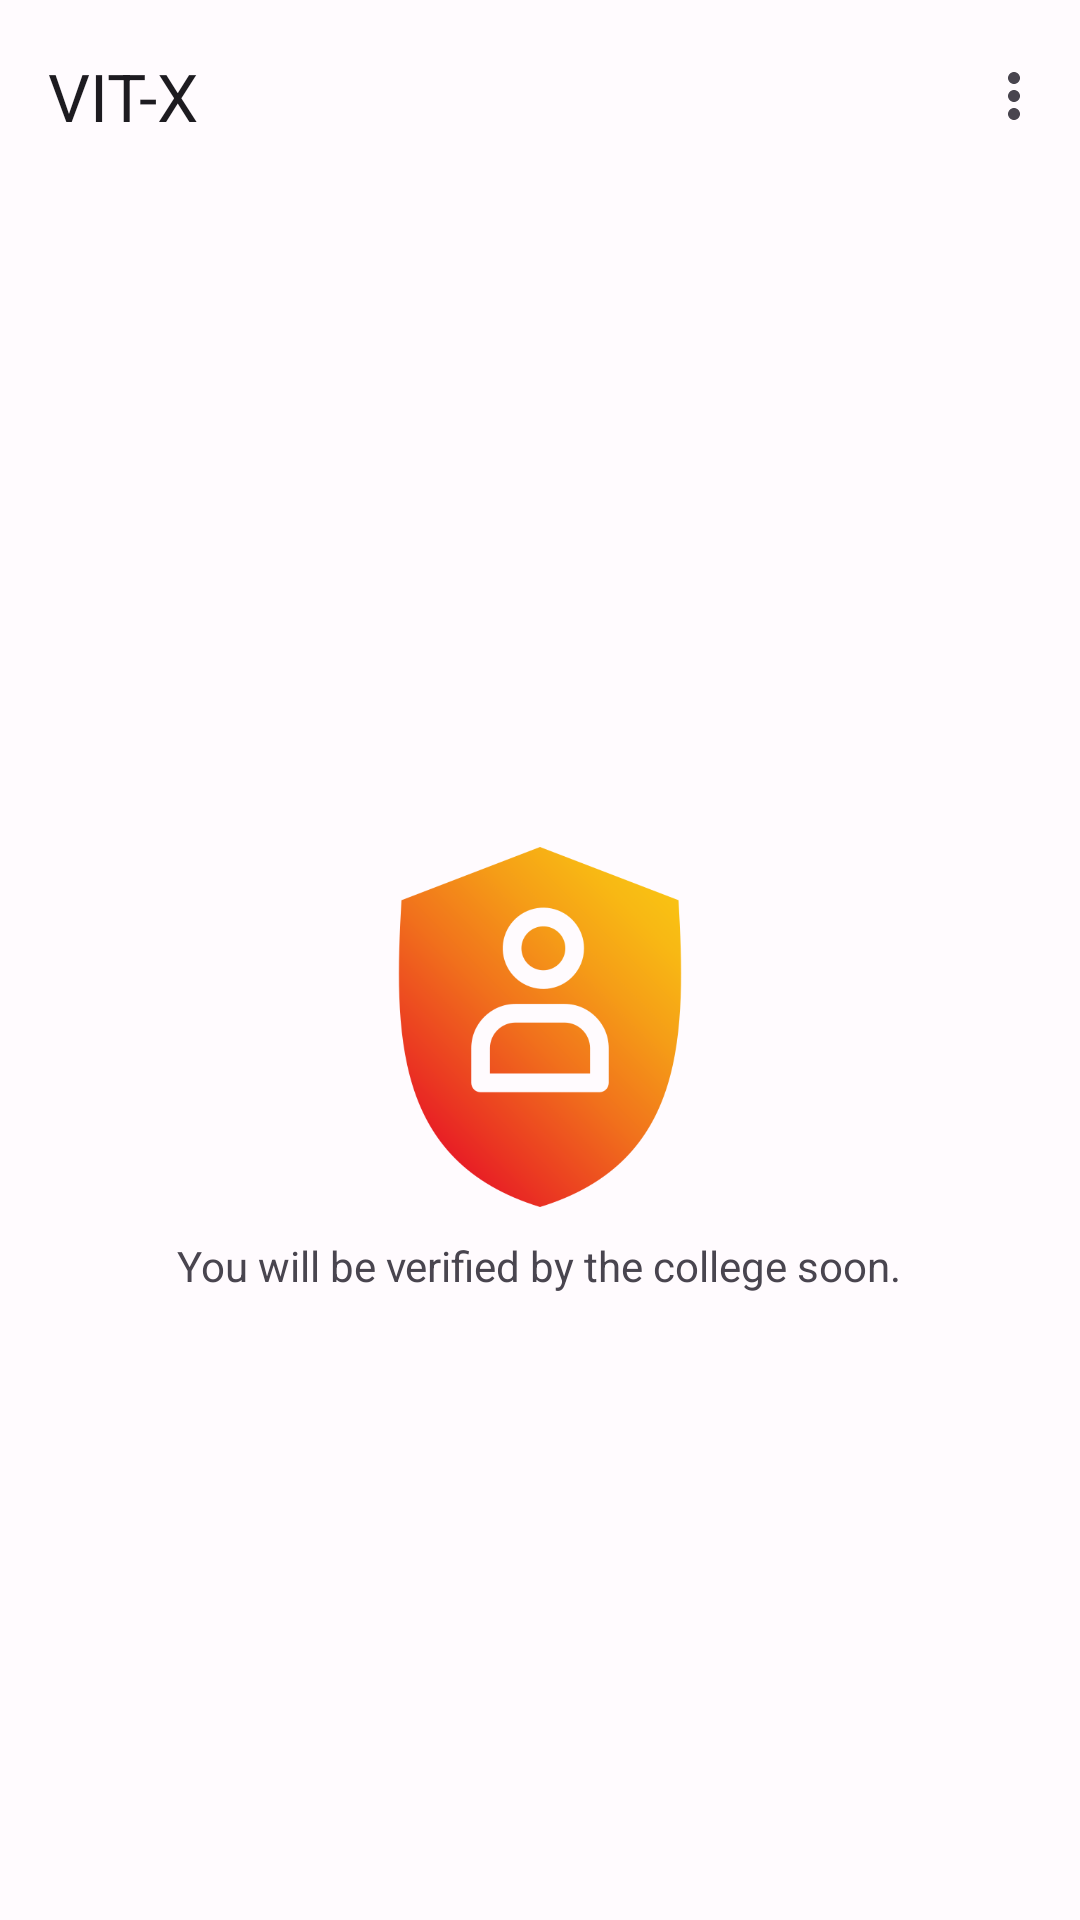

This screen was rendered from an Android layout file. Write that file and the resources it references.
<!-- AndroidManifest.xml: application theme Theme.VITX -->
<!-- res/layout/activity_not_verified.xml -->
<?xml version="1.0" encoding="utf-8"?>
<androidx.constraintlayout.widget.ConstraintLayout xmlns:android="http://schemas.android.com/apk/res/android"
    xmlns:app="http://schemas.android.com/apk/res-auto"
    xmlns:tools="http://schemas.android.com/tools"
    android:layout_width="match_parent"
    android:layout_height="match_parent"
    tools:context=".NotVerifiedActivity">

    <com.google.android.material.appbar.AppBarLayout
        android:id="@+id/appBarLayout2"
        android:layout_width="match_parent"
        android:layout_height="wrap_content"
        app:layout_constraintEnd_toEndOf="parent"
        app:layout_constraintStart_toStartOf="parent"
        app:layout_constraintTop_toTopOf="parent">

        <com.google.android.material.appbar.MaterialToolbar
            android:id="@+id/topAppBar"
            android:layout_width="match_parent"
            android:layout_height="?attr/actionBarSize"
            app:menu="@menu/option_menu"
            app:title="@string/app_name" />
    </com.google.android.material.appbar.AppBarLayout>

    <LinearLayout
        android:layout_width="match_parent"
        android:layout_height="0dp"
        android:gravity="center"
        android:orientation="vertical"
        app:layout_constraintBottom_toBottomOf="parent"
        app:layout_constraintTop_toBottomOf="@+id/appBarLayout2">

        <ImageView
            android:id="@+id/imageView2"
            android:layout_width="120dp"
            android:layout_height="120dp"
            android:layout_margin="10dp"
            app:srcCompat="@drawable/ic_not_verified"
            android:contentDescription="@string/not_verified_message" />

        <TextView
            android:id="@+id/textView3"
            android:layout_width="wrap_content"
            android:layout_height="wrap_content"
            android:text="@string/not_verified_message" />
    </LinearLayout>
</androidx.constraintlayout.widget.ConstraintLayout>
<!-- resources referenced by this layout -->
<resources>
  <!-- drawable ic_not_verified: png bitmap (drawable-v24, 27213 bytes) -->
  <string name="app_name">VIT-X</string>
  <string name="not_verified_message">You will be verified by the college soon.</string>
  <style name="Theme.VITX" parent="Theme.Material3.Light.NoActionBar">
          <item name="colorOnErrorContainer">@color/md_theme_light_onErrorContainer</item>
          <item name="colorOnError">@color/md_theme_light_onError</item>
          <item name="colorErrorContainer">@color/md_theme_light_errorContainer</item>
          <item name="colorOnTertiaryContainer">@color/md_theme_light_onTertiaryContainer</item>
          <item name="colorOnTertiary">@color/md_theme_light_onTertiary</item>
          <item name="colorTertiaryContainer">@color/md_theme_light_tertiaryContainer</item>
          <item name="colorTertiary">@color/md_theme_light_tertiary</item>
          <item name="colorError">@color/md_theme_light_error</item>
          <item name="colorOutline">@color/md_theme_light_outline</item>
          <item name="colorOnBackground">@color/md_theme_light_onBackground</item>
          <item name="android:colorBackground">@color/md_theme_light_background</item>
          <item name="colorOnSurfaceInverse">@color/md_theme_light_inverseOnSurface</item>
          <item name="colorSurfaceInverse">@color/md_theme_light_inverseSurface</item>
          <item name="colorOnSurfaceVariant">@color/md_theme_light_onSurfaceVariant</item>
          <item name="colorOnSurface">@color/md_theme_light_onSurface</item>
          <item name="colorSurfaceVariant">@color/md_theme_light_surfaceVariant</item>
          <item name="colorSurface">@color/md_theme_light_surface</item>
          <item name="colorOnSecondaryContainer">@color/md_theme_light_onSecondaryContainer</item>
          <item name="colorOnSecondary">@color/md_theme_light_onSecondary</item>
          <item name="colorSecondaryContainer">@color/md_theme_light_secondaryContainer</item>
          <item name="colorSecondary">@color/md_theme_light_secondary</item>
          <item name="colorOnPrimaryContainer">@color/md_theme_light_onPrimaryContainer</item>
          <item name="colorOnPrimary">@color/md_theme_light_onPrimary</item>
          <item name="colorPrimaryContainer">@color/md_theme_light_primaryContainer</item>
          <item name="colorPrimary">@color/md_theme_light_primary</item>
          <item name="colorPrimaryInverse">@color/md_theme_light_inversePrimary</item>
      </style>
  <color name="md_theme_light_onErrorContainer">#410E0B</color>
  <color name="md_theme_light_onError">#FFFFFF</color>
  <color name="md_theme_light_errorContainer">#F9DEDC</color>
  <color name="md_theme_light_onTertiaryContainer">#31111D</color>
  <color name="md_theme_light_onTertiary">#FFFFFF</color>
  <color name="md_theme_light_tertiaryContainer">#FFD8E4</color>
  <color name="md_theme_light_tertiary">#7D5260</color>
  <color name="md_theme_light_error">#B3261E</color>
  <color name="md_theme_light_outline">#79747E</color>
  <color name="md_theme_light_onBackground">#1C1B1F</color>
  <color name="md_theme_light_background">#FFFBFE</color>
  <color name="md_theme_light_inverseOnSurface">#F4EFF4</color>
  <color name="md_theme_light_inverseSurface">#313033</color>
  <color name="md_theme_light_onSurfaceVariant">#49454F</color>
  <color name="md_theme_light_onSurface">#1C1B1F</color>
  <color name="md_theme_light_surfaceVariant">#E7E0EC</color>
  <color name="md_theme_light_surface">#FFFBFE</color>
  <color name="md_theme_light_onSecondaryContainer">#1D192B</color>
  <color name="md_theme_light_onSecondary">#FFFFFF</color>
  <color name="md_theme_light_secondaryContainer">#E8DEF8</color>
  <color name="md_theme_light_secondary">#625B71</color>
  <color name="md_theme_light_onPrimaryContainer">#21005D</color>
  <color name="md_theme_light_onPrimary">#FFFFFF</color>
  <color name="md_theme_light_primaryContainer">#EADDFF</color>
  <color name="md_theme_light_primary">#6750A4</color>
  <color name="md_theme_light_inversePrimary">#D0BCFF</color>
</resources>
